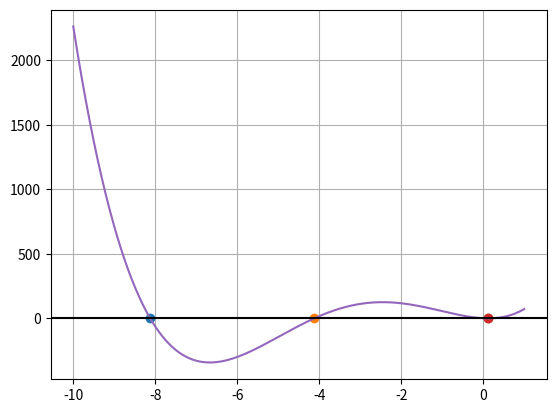

Python code for this plot:
import numpy as np
from scipy import optimize
import matplotlib.pyplot as plt


def pierw(x):#Funckja z listy zadań
    return 2*x**4+24*x**3+61*x**2-16*x+1


d=0.0001
a=-1
for b in np.arange(-10,10,d):
    if np.sign(pierw(a))!=np.sign(pierw(b)):
        prw=optimize.ridder(pierw,a,b,full_output=True)
        plt.plot(prw[0],0,'o')
        print("%4d   %19.16f" % (prw[1].iterations,prw[0]))
    a=b


x = np.arange(-10, 1, d)
plt.plot(x,pierw(x))
plt.axhline(y=0,color='k')
plt.grid()

plt.show()